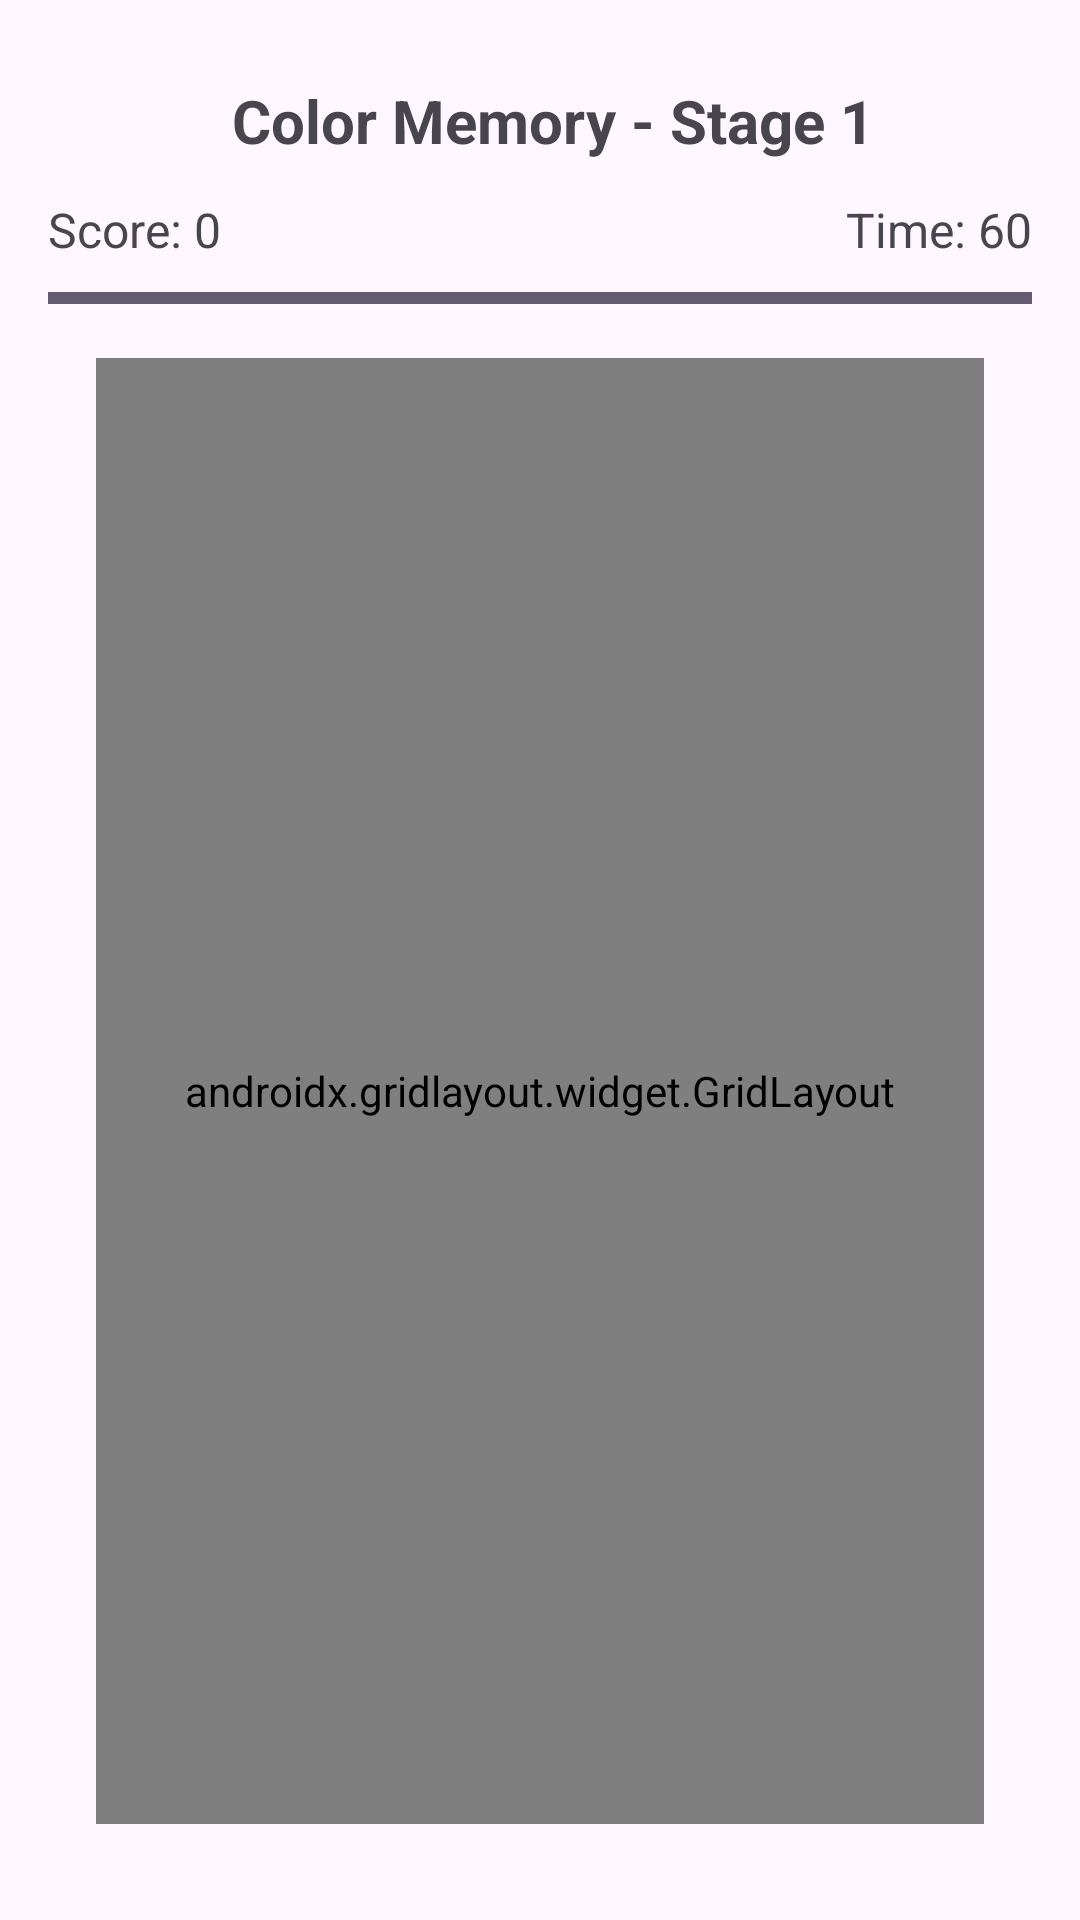

Android layout source for this screen:
<!-- AndroidManifest.xml: application theme Theme.Material3.Light.NoActionBar -->
<!-- res/layout/activity_color_memory_game.xml -->
<?xml version="1.0" encoding="utf-8"?>
<androidx.constraintlayout.widget.ConstraintLayout xmlns:android="http://schemas.android.com/apk/res/android"
    xmlns:app="http://schemas.android.com/apk/res-auto"
    xmlns:tools="http://schemas.android.com/tools"
    android:id="@+id/layout_color_memory"
    android:layout_width="match_parent"
    android:layout_height="match_parent"
    android:padding="16dp"
    tools:context=".game.colorGame.ColorMemoryGameActivity">


    
    <ImageButton
        android:id="@+id/btn_pause"
        android:layout_width="48dp"
        android:layout_height="48dp"
        android:background="?attr/selectableItemBackgroundBorderless"
        android:src="@drawable/ic_pause"
        android:contentDescription="@string/pause"
        android:padding="10dp"
        app:tint="@android:color/black"
        app:layout_constraintTop_toTopOf="parent"
        app:layout_constraintEnd_toEndOf="parent"  />

    

    
    <TextView
        android:id="@+id/tv_stage_title"
        android:layout_width="0dp"
        android:layout_height="wrap_content"
        android:layout_marginStart="8dp"
        android:text="Color Memory - Stage 1"
        android:textAlignment="center"
        android:textSize="20sp"
        android:textStyle="bold"
        app:layout_constraintTop_toTopOf="@id/btn_pause"
        app:layout_constraintBottom_toBottomOf="@id/btn_pause"
        app:layout_constraintStart_toStartOf="parent"
        app:layout_constraintEnd_toEndOf="parent"  />

    <TextView
        android:id="@+id/tv_score"
        android:layout_width="0dp"
        android:layout_height="wrap_content"
        android:text="Score: 0"
        android:textSize="16sp"
        android:layout_marginTop="12dp"
        app:layout_constraintTop_toBottomOf="@id/tv_stage_title"
        app:layout_constraintStart_toStartOf="parent"
        app:layout_constraintEnd_toStartOf="@id/tv_timer"
        app:layout_constraintHorizontal_weight="1" />

    
    <TextView
        android:id="@+id/tv_timer"
        android:layout_width="wrap_content"
        android:layout_height="wrap_content"
        android:text="Time: 60"
        android:textSize="16sp"
        android:layout_marginTop="12dp"
        app:layout_constraintTop_toBottomOf="@id/tv_stage_title"
        app:layout_constraintEnd_toEndOf="parent" />

    
    <ProgressBar
        android:id="@+id/progress_time"
        style="?android:attr/progressBarStyleHorizontal"
        android:layout_width="0dp"
        android:layout_height="8dp"
        android:progress="100"
        android:layout_marginTop="8dp"
        app:layout_constraintTop_toBottomOf="@id/tv_score"
        app:layout_constraintStart_toStartOf="parent"
        app:layout_constraintEnd_toEndOf="parent" />

    
    <androidx.gridlayout.widget.GridLayout
        android:id="@+id/grid_cards"
        android:layout_width="0dp"
        android:layout_height="0dp"
        android:layout_marginTop="16dp"
        android:layout_marginBottom="16dp"
        android:layout_marginStart="16dp"
        android:layout_marginEnd="16dp"
        app:alignmentMode="alignMargins"
        app:rowCount="4"
        app:columnCount="4"
        app:layout_constraintTop_toBottomOf="@id/progress_time"
        app:layout_constraintBottom_toBottomOf="parent"
        app:layout_constraintStart_toStartOf="parent"
        app:layout_constraintEnd_toEndOf="parent"
        app:useDefaultMargins="true">

        

    </androidx.gridlayout.widget.GridLayout>

</androidx.constraintlayout.widget.ConstraintLayout>
<!-- resources referenced by this layout -->
<resources>
  <string name="pause">Pause</string>
</resources>
